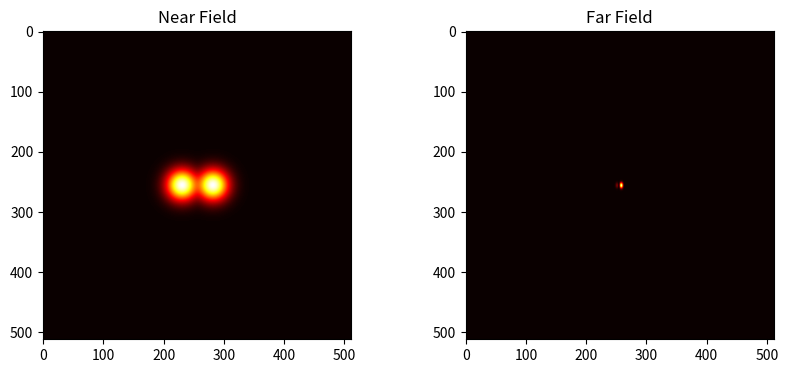

This figure's Python source:
import numpy as np
import matplotlib.pyplot as plt


# =====================
# 参数
# =====================

N = 512
L = 10e-3

w0 = 0.5e-3

d = 1e-3

phi = np.pi/2
# 相位差


x = np.linspace(
    -L/2,
    L/2,
    N
)

y = np.linspace(
    -L/2,
    L/2,
    N
)

X,Y = np.meshgrid(
    x,
    y
)


# =====================
# 第一束
# =====================

E1 = np.exp(
    -
    (
    (X+d/2)**2
    +
    Y**2
    )
    /
    w0**2
)


# =====================
# 第二束
# =====================

E2 = np.exp(
    -
    (
    (X-d/2)**2
    +
    Y**2
    )
    /
    w0**2
)


# 加相位

E2 =E2*np.exp(1j*phi)

# =====================
# 总场
# =====================

E =E1+E2


# =====================
# FFT
# =====================

Far =np.fft.fftshift(np.fft.fft2(E))

I =np.abs(Far)**2
I /=np.max(I)



# =====================
# 画图
# =====================

plt.figure(
figsize=(10,4)
)

plt.subplot(
1,2,1
)

plt.imshow(
np.abs(E),
cmap='hot'
)

plt.title(
"Near Field"
)



plt.subplot(
1,2,2
)

plt.imshow(
I,
cmap='hot'
)

plt.title(
"Far Field"
)


plt.show()
